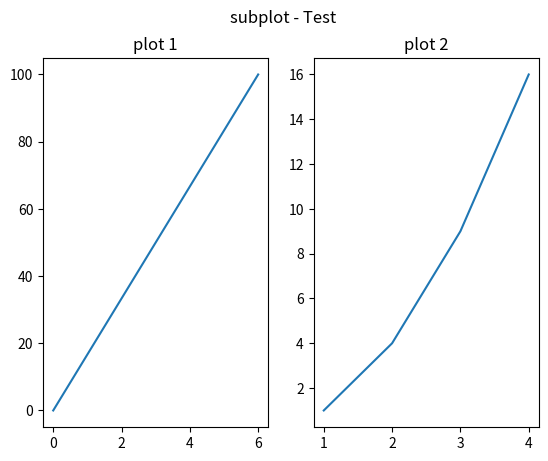

Python code for this plot:
"""
https://www.runoob.com/matplotlib/matplotlib-subplots.html

subplot(nrows, ncols, index, **kwargs)
"""

import matplotlib.pyplot as plt
import numpy as np

# plot 1:
point_x = np.array([0, 6])
point_y = np.array([0, 100])

plt.subplot(1, 2, 1)
plt.plot(point_x, point_y)
plt.title("plot 1")

# plot 2:
x = np.array([1, 2, 3, 4])
y = np.array([1, 4, 9, 16])

plt.subplot(1, 2, 2)
plt.plot(x, y)
plt.title("plot 2")

plt.suptitle("subplot - Test")
plt.show()
